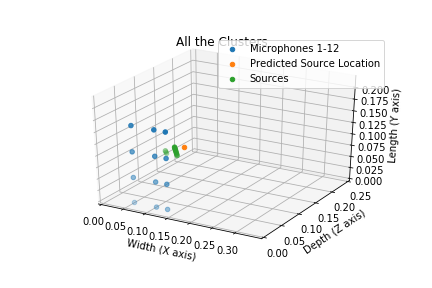

The file beside this chart, header and first rows:
Width, Depth, Length
0.07343, 0.08032, 0.0856
0.07208, 0.08299, 0.0856
0.07073, 0.08567, 0.0856
0.09737, 0.0802, 0.0856
0.09648, 0.08307, 0.0856
0.09558, 0.08593, 0.0856
0.09469, 0.08879, 0.0856
0.0938, 0.09166, 0.0856
0.09291, 0.09452, 0.0856
0.09202, 0.09739, 0.0856
